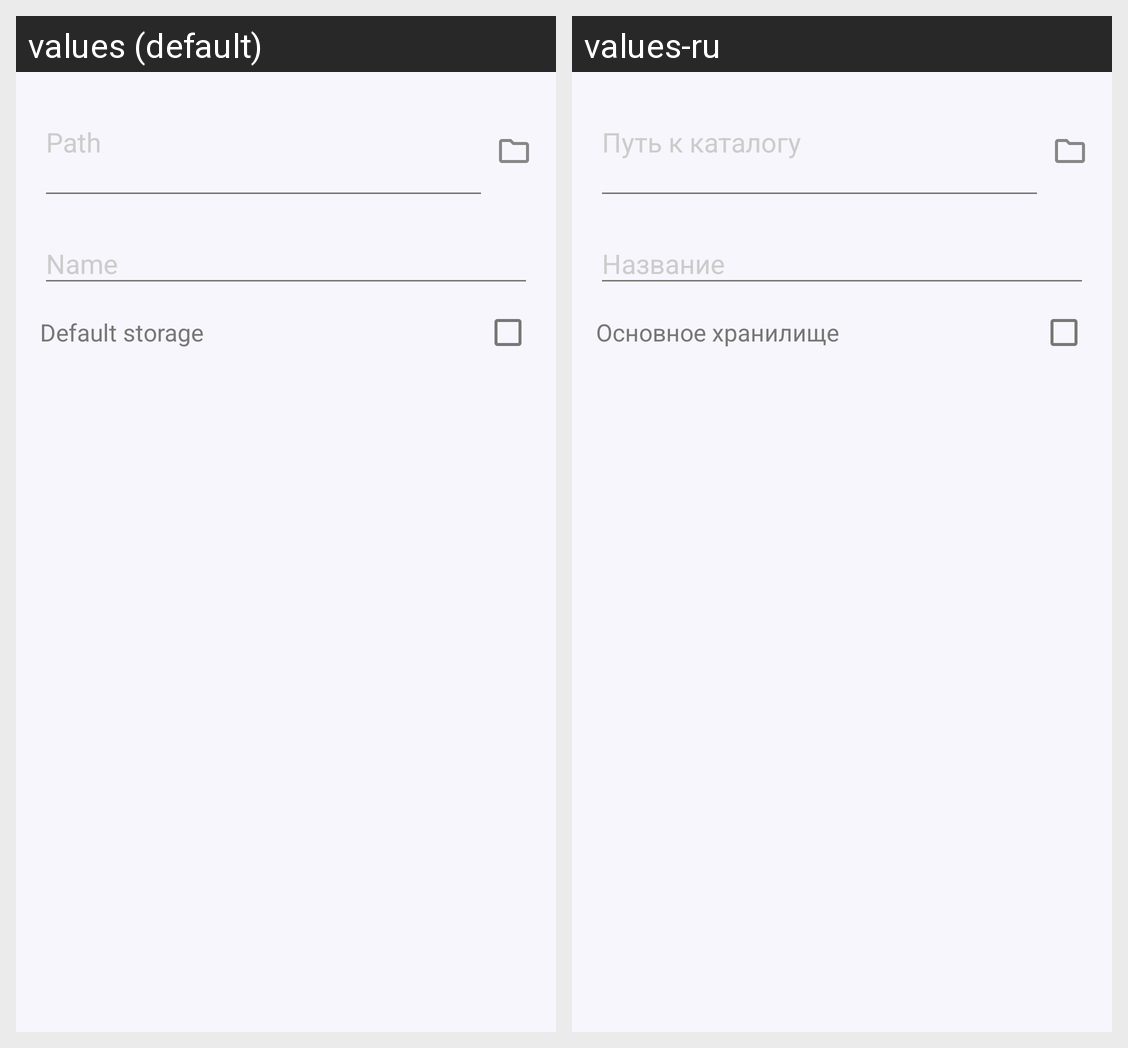

Strings drawn on this Android screen and how each of the app's shown locales translates them:
Android screen res/layout/dialog_storage.xml rendered under 2 locales, left to right: values (default), values-ru. Device: Nexus 5 (rendered at 1080×1920; each locale shown at half size, 540×960, under a caption strip naming it); theme AppTheme.
Strings drawn on this screen, with the default value and each locale's value (text and hints the layout hard-codes, and strings that could not be matched under every locale, appear in the picture but are not listed):

label_path
  values: Path
  values-ru: Путь к каталогу

label_name
  values: Name
  values-ru: Название

label_default_storage
  values: Default storage
  values-ru: Основное хранилище
